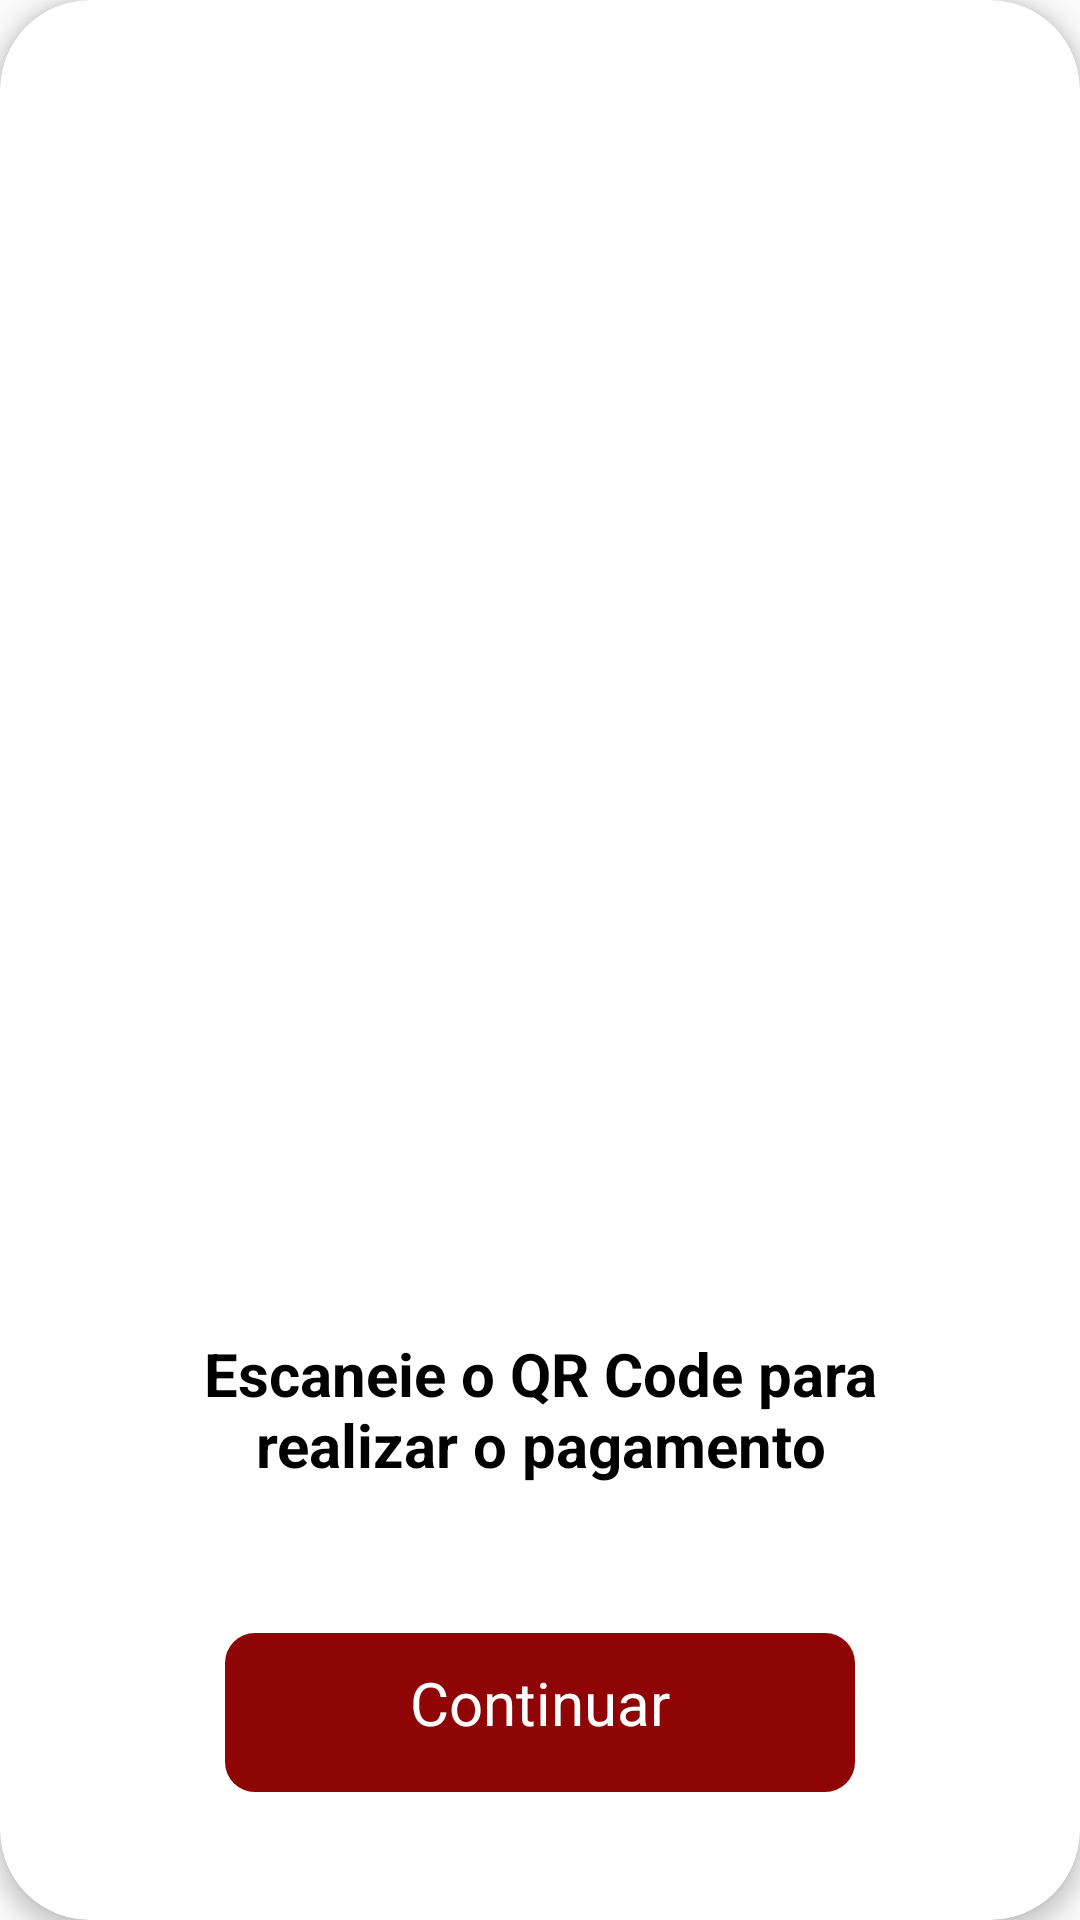

Reconstruct the res/layout file that produces this screen, plus the resources it refers to.
<!-- AndroidManifest.xml: application theme Theme.AppCompat.DayNight.NoActionBar -->
<!-- res/layout/activity_pop_up_qr_code.xml -->
<?xml version="1.0" encoding="utf-8"?>
<androidx.cardview.widget.CardView xmlns:android="http://schemas.android.com/apk/res/android"
    xmlns:app="http://schemas.android.com/apk/res-auto"
    xmlns:tools="http://schemas.android.com/tools"
    android:layout_width="400dp"
    android:layout_height="500dp"
    app:cardCornerRadius="30dp"
    app:cardElevation="4dp"
    tools:context=".PopUpQrCode">

    <androidx.constraintlayout.widget.ConstraintLayout
        android:layout_width="match_parent"
        android:layout_height="match_parent"
        app:cardCornerRadius="30dp">


        <TextView
            android:id="@+id/inputEmail"
            android:layout_width="230dp"
            android:layout_height="62dp"
            android:text="Escaneie o QR Code para realizar o pagamento"
            android:textAlignment="center"
            android:textColor="#000000"
            android:textSize="20dp"
            android:textStyle="bold"
            app:layout_constraintBottom_toBottomOf="parent"
            app:layout_constraintEnd_toEndOf="parent"
            app:layout_constraintStart_toStartOf="parent"
            app:layout_constraintTop_toTopOf="parent"
            app:layout_constraintVertical_bias="0.769" />

        <ImageButton
            android:id="@+id/imageButton2"
            android:layout_width="210dp"
            android:layout_height="53dp"
            android:layout_marginTop="18dp"
            android:background="@drawable/borda_botao"
            android:contentDescription="X"
            android:contextClickable="true"
            app:layout_constraintBottom_toBottomOf="parent"
            app:layout_constraintEnd_toEndOf="parent"
            app:layout_constraintStart_toStartOf="parent"
            app:layout_constraintTop_toTopOf="parent"
            app:layout_constraintVertical_bias="0.925"
            app:srcCompat="@drawable/rounded_button" />

        <TextView
            android:id="@+id/textView4"
            android:layout_width="wrap_content"
            android:layout_height="wrap_content"
            android:shadowColor="#FEFDFB"
            android:text="Continuar"
            android:textColor="#FFFFFF"
            android:textSize="20sp"
            app:layout_constraintBottom_toBottomOf="parent"
            app:layout_constraintEnd_toEndOf="parent"
            app:layout_constraintStart_toStartOf="parent"
            app:layout_constraintTop_toTopOf="parent"
            app:layout_constraintVertical_bias="0.904" />

        <ImageView
            android:id="@+id/imageView38"
            android:layout_width="277dp"
            android:layout_height="274dp"
            app:layout_constraintBottom_toTopOf="@+id/inputEmail"
            app:layout_constraintEnd_toEndOf="parent"
            app:layout_constraintStart_toStartOf="parent"
            app:layout_constraintTop_toTopOf="parent"
            app:layout_constraintVertical_bias="0.783"
            app:srcCompat="@drawable/qrcode" />

    </androidx.constraintlayout.widget.ConstraintLayout>
</androidx.cardview.widget.CardView>
<!-- resources referenced by this layout -->
<resources>
  <!-- drawable borda_botao (drawable) -->
  <?xml version="1.0" encoding="utf-8"?>
  <shape xmlns:android="http://schemas.android.com/apk/res/android">
      <solid android:color="#8F0404" />
      <corners android:radius="10dp" />
  </shape>
  <!-- drawable rounded_button (drawable) -->
  <?xml version="1.0" encoding="utf-8"?>
  <shape xmlns:android="http://schemas.android.com/apk/res/android">
      <solid android:color="#8F0404" /> 
      <corners android:radius="20dp" /> 
  </shape>
</resources>
